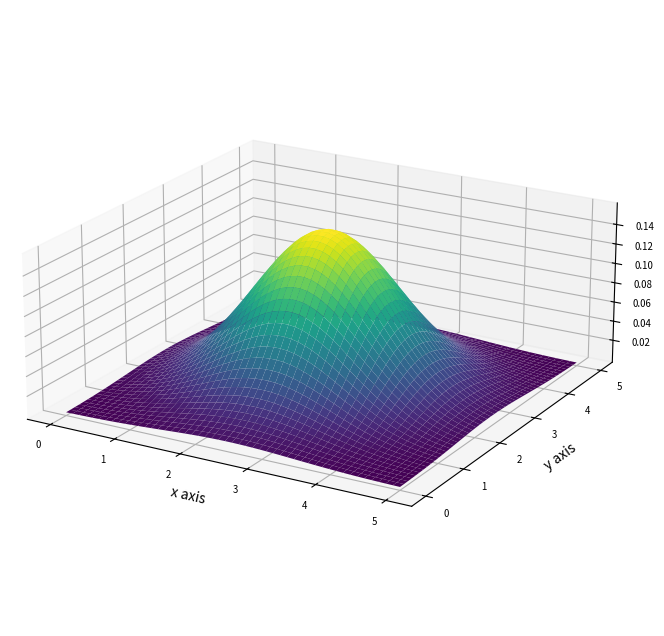

This figure's Python source:
import numpy as np
import matplotlib.pyplot as plt
from mpl_toolkits import mplot3d


mu_x, mu_y = 2.5, 2.5
sigma_x, sigma_y = 1, 1
rho = 0


def f(x, y):
    '''The probability density function of a vector [𝑋𝑌]′ in the
       2-dimensional nonsingular case.
    '''
    return ((1 / (2*np.pi*sigma_x*sigma_y*np.sqrt(1-rho**2))) 
            * np.exp(-(1/(2*(1-rho**2)))
                     * (((x-mu_x)/sigma_x)**2
                        + ((y-mu_y)/sigma_y)**2
                        - ((2*rho*(x-mu_x)*(y-mu_y))/(sigma_x*sigma_y))
                       )
                    )
           )

#  Create grid array of x and y
x = np.linspace(0, 5)
y = np.linspace(0, 5)
X, Y = np.meshgrid(x, y)
Z = f(X, Y)

def main():
    fig3D = plt.figure(figsize=(8, 8))
    ax = plt.axes(projection='3d')

    ax.plot_surface(X, Y, Z, 
                    rstride=1, cstride=1,
                    cmap='viridis', edgecolor='none'
                   )

    ax.set(xlabel='x axis', ylabel='y axis', zlabel='z axis', 
           zticks=np.arange(0.02, 0.15, 0.02)
          )
    ax.tick_params(labelsize='x-small')

    # Try matching the look in the sheet.
    ax.set_box_aspect((3, 3, 1.2))
    ax.view_init(elev=20)

    plt.savefig('Lab05_D.jpg', dpi=150)
    plt.show()


if __name__ == '__main__':
    main()